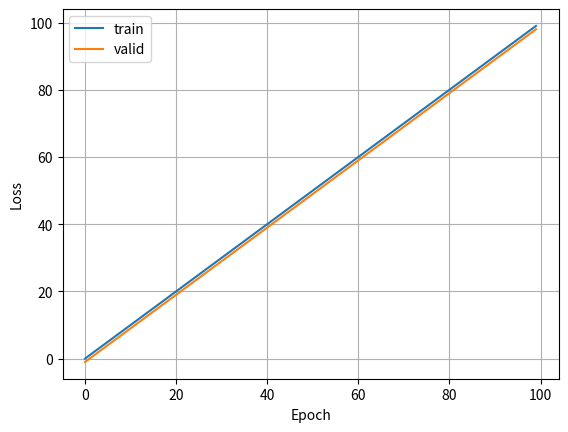

Here is the Python script that generated this plot:
#!/usr/bin/env python
# -*- coding: utf-8 -*-
# @Date    : 2019-07-24 18:29:48
# [redacted]
# @Link    : http://iridescent.ink
# @Version : $1.0$


class LossLog():

    def __init__(self, plotdir=None, xlabel='Epoch', ylabel='Loss', title=None, filename=None, logdict=None, lom='min'):
        self.plotdir = plotdir
        self.title = title
        self.xlabel = xlabel
        self.ylabel = ylabel
        self.filename = filename
        self.lom = lom
        if logdict is None:
            self.losses = {'train': [], 'valid': [], 'test': []}
        else:
            self.losses = logdict

        self.bests = {}
        for k, v in self.losses.items():
            if len(v) < 1:
                self.bests[k] = float('inf') if self.lom in ['min', 'MIN'] else float('-inf')
            else:
                self.bests[k] = eval(self.lom)(v)

        import matplotlib as mpl
        import matplotlib.pyplot as plt
        self.mpl = mpl
        self.plt = plt
        self.backend = mpl.get_backend()

    def assign(self, key, value):
        self.losses[key] = value

    def add(self, key, value):
        self.losses[key].append(value)

    def get(self, key=None):
        return self.losses[key]

    def updir(self, plotdir=None):
        self.plotdir = plotdir

    def plot(self, x=None):
        legend = []

        if self.plotdir is not None:
            self.mpl.use('Agg')

        self.plt.figure()

        for k, v in self.losses.items():
            if len(v) > 0:
                if x is None:
                    self.plt.plot(v)
                else:
                    self.plt.plot(x, v)
                legend.append(k)
        self.plt.legend(legend)
        self.plt.xlabel(self.xlabel)
        self.plt.ylabel(self.ylabel)
        self.plt.grid()

        if self.title is not None:
            self.plt.title(self.title)

        if self.plotdir is None:
            self.plt.show()
        else:
            if self.filename is None:
                self.plt.savefig(self.plotdir + '/' + self.ylabel + '_' + self.xlabel + '.png')
            else:
                self.plt.savefig(self.plotdir + '/' + self.filename)
            self.plt.close()
            self.mpl.use(self.backend)
        
    def judge(self, key, n1=50, n2=10):

        loss = self.losses[key]
        n = len(loss)
        flag, proof = False, ''

        if self.lom in ['min', 'MIN']:
            if loss[-1] < self.bests[key]:
                self.bests[key] = loss[-1]
                flag = True
                proof += 'Single'
            if n > n1 + n2:
                if (sum(loss[-n2:]) / n2 <= sum(loss[-n2 - n1:-n2]) / n1) and (loss[-n2:].index(min(loss[-n2:])) == n2 - 1):
                    flag = True
                    proof += 'Average'

        return flag, proof


if __name__ == '__main__':

    loslog = LossLog(plotdir='./', xlabel='xlabel', ylabel='ylabel')
    loslog = LossLog(plotdir=None, xlabel='Epoch', ylabel='Loss', title=None, filename='LossEpoch', logdict={'train': [], 'valid': []})
    for n in range(100):
        loslog.add('train', n)
        loslog.add('valid', n - 1)

    loslog.plot()

